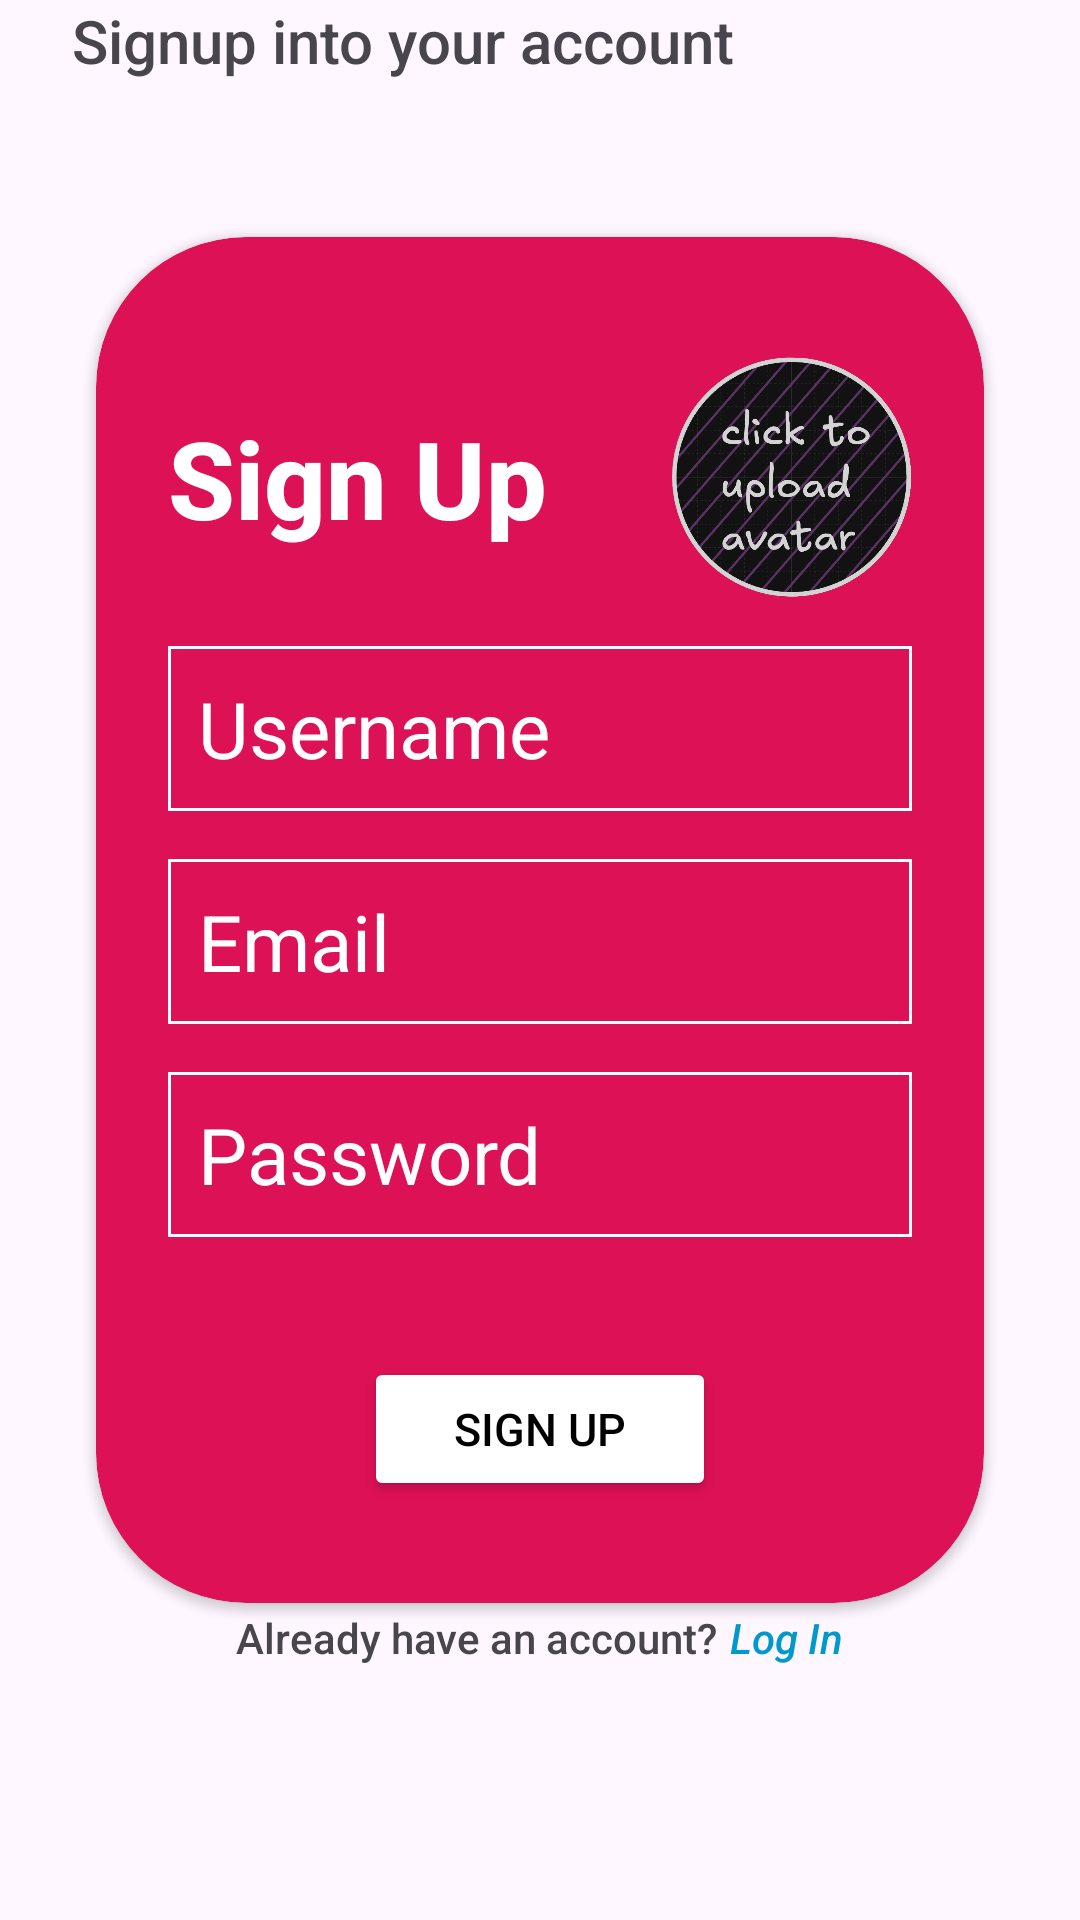

Write the Android layout XML for this screen, with the resource values it uses.
<!-- AndroidManifest.xml: application theme Theme.DailyYoga -->
<!-- res/layout/fragment_signup.xml -->
<?xml version="1.0" encoding="utf-8"?>
<FrameLayout xmlns:android="http://schemas.android.com/apk/res/android"
    xmlns:tools="http://schemas.android.com/tools"
    android:layout_width="match_parent"
    android:layout_height="match_parent"
    tools:context=".fragments.SignupFragment">

    <LinearLayout xmlns:android="http://schemas.android.com/apk/res/android"
        xmlns:app="http://schemas.android.com/apk/res-auto"
        xmlns:tools="http://schemas.android.com/tools"
        android:layout_width="match_parent"
        android:layout_height="match_parent"
        android:orientation="vertical"
        tools:context=".SignupActivity">

        <TextView
            android:id="@+id/welcomeTxt"
            android:layout_width="wrap_content"
            android:layout_height="wrap_content"
            android:layout_marginStart="24dp"
            android:layout_marginBottom="20dp"
            android:fontFamily="sans-serif-medium"
            android:text="Signup into your account"
            android:textSize="20sp" />


        <androidx.cardview.widget.CardView
            android:layout_width="match_parent"
            android:layout_height="wrap_content"
            android:layout_marginHorizontal="32dp"
            android:layout_marginTop="32dp"
            app:cardBackgroundColor="#DD1155"
            app:cardCornerRadius="50dp">

            <LinearLayout
                android:layout_width="match_parent"
                android:layout_height="wrap_content"
                android:orientation="vertical"
                android:padding="24dp">


                <LinearLayout
                    android:layout_width="match_parent"
                    android:layout_height="wrap_content">
                    <TextView
                        android:layout_width="wrap_content"
                        android:layout_height="wrap_content"
                        android:layout_marginVertical="32dp"
                        android:fontFamily="sans-serif-medium"
                        android:text="Sign Up"
                        android:textColor="@color/white"
                        android:textSize="36dp"
                        android:textStyle="bold"
                        android:layout_weight="1"/>
                    <com.google.android.material.imageview.ShapeableImageView
                        android:id="@+id/avatar"
                        android:layout_width="80dp"
                        android:layout_height="80dp"
                        android:src="@drawable/avatar_placeholder"
                        android:layout_gravity="center"
                        app:shapeAppearanceOverlay="@style/Circular"/>
                </LinearLayout>

                <EditText
                    android:id="@+id/etName"
                    android:layout_width="match_parent"
                    android:layout_height="wrap_content"
                    android:layout_marginBottom="16dp"
                    android:background="@drawable/edittext_background"
                    android:hint="Username"
                    android:padding="10dp"
                    android:textColor="@color/white"
                    android:textColorHint="@color/white"
                    android:textSize="26dp" />

                <EditText
                    android:id="@+id/etEmail"
                    android:layout_width="match_parent"
                    android:layout_height="wrap_content"
                    android:layout_marginBottom="16dp"
                    android:background="@drawable/edittext_background"
                    android:hint="Email"
                    android:inputType="textEmailAddress"
                    android:padding="10dp"
                    android:textColor="@color/white"
                    android:textColorHint="@color/white"
                    android:textSize="26dp" />

                <EditText
                    android:id="@+id/etPassword"
                    android:layout_width="match_parent"
                    android:layout_height="wrap_content"
                    android:layout_marginBottom="16dp"
                    android:background="@drawable/edittext_background"
                    android:hint="Password"
                    android:inputType="textPassword"
                    android:padding="10dp"
                    android:textColor="@color/white"
                    android:textColorHint="@color/white"
                    android:textSize="26dp" />

                <Button
                    android:id="@+id/btnSave"
                    android:layout_width="wrap_content"
                    android:layout_height="wrap_content"
                    android:layout_gravity="center_horizontal"
                    android:layout_marginTop="24dp"
                    android:layout_marginBottom="10dp"
                    android:backgroundTint="@color/white"
                    android:fontFamily="sans-serif-medium"
                    android:onClick="save"
                    android:paddingHorizontal="30dp"
                    android:text="SIGN UP"
                    android:textColor="@color/black"
                    android:textSize="15dp" />
            </LinearLayout>
        </androidx.cardview.widget.CardView>

        <LinearLayout
            android:layout_width="wrap_content"
            android:layout_height="wrap_content"
            android:layout_gravity="center"
            android:orientation="horizontal">

            <TextView
                android:layout_width="wrap_content"
                android:layout_height="wrap_content"
                android:layout_margin="2dp"
                android:fontFamily="sans-serif-medium"
                android:text="Already have an account?"
                android:textSize="14sp" />

            <TextView
                android:id="@+id/loginLink"
                android:layout_width="wrap_content"
                android:layout_height="wrap_content"
                android:layout_margin="2dp"
                android:background="@android:color/transparent"
                android:clickable="true"
                android:focusable="true"
                android:fontFamily="sans-serif-medium"
                android:padding="0dp"
                android:text="Log In"
                android:textColor="@android:color/holo_blue_dark"
                android:textSize="14sp"
                android:textStyle="italic" />
        </LinearLayout>

    </LinearLayout>

</FrameLayout>
<!-- resources referenced by this layout -->
<resources>
  <color name="black">#FF000000</color>
  <color name="white">#FFFFFFFF</color>
  <!-- drawable avatar_placeholder: png bitmap (drawable, 100668 bytes) -->
  <!-- drawable edittext_background (drawable) -->
  <?xml version="1.0" encoding="utf-8"?>
  <shape xmlns:android="http://schemas.android.com/apk/res/android"
      android:shape="rectangle">
      <stroke
          android:width="1dp"
          android:color="#ffffff" />
  </shape>
  <style name="Circular">
          <item name="cornerSize">50%</item>
      </style>
  <style name="Theme.DailyYoga" parent="Base.Theme.DailyYoga" />
  <style name="Base.Theme.DailyYoga" parent="Theme.Material3.DayNight.NoActionBar">
          
          
      </style>
</resources>
